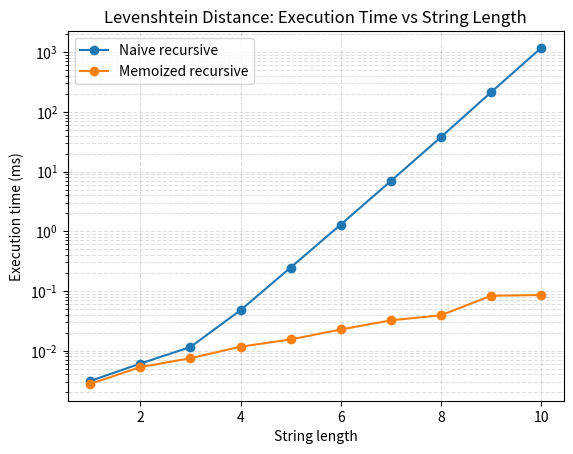

This figure's Python source:
import time
import functools
#1 naïve recursive implementation of Levenshtein distance
def levenshtein_distance(s1, s2):
    if not s1:
        return len(s2)
    if not s2:
        return len(s1)
    if s1[0] == s2[0]:
        return levenshtein_distance(s1[1:], s2[1:])
    return 1 + min(
        levenshtein_distance(s1[1:], s2),
        levenshtein_distance(s1, s2[1:]),
        levenshtein_distance(s1[1:], s2[1:])
    )
#2 Use of memoization to optimize the recursive implementation
@functools.lru_cache(maxsize=None)
def levenshtein_distance_memo(s1, s2):
    if not s1:
        return len(s2)
    if not s2:
        return len(s1)
    if s1[0] == s2[0]:
        return levenshtein_distance_memo(s1[1:], s2[1:])
    return 1 + min(
        levenshtein_distance_memo(s1[1:], s2),
        levenshtein_distance_memo(s1, s2[1:]),
        levenshtein_distance_memo(s1[1:], s2[1:])
    )
import matplotlib.pyplot as plt

def measure_execution_times(lengths):
    naive_times = []
    memoized_times = []

    for length in lengths:
        s1 = 'a' * length
        s2 = 'b' * length

        start_time = time.perf_counter()
        levenshtein_distance(s1, s2)
        naive_times.append((time.perf_counter() - start_time) * 1000)

        levenshtein_distance_memo.cache_clear()
        start_time = time.perf_counter()
        levenshtein_distance_memo(s1, s2)
        memoized_times.append((time.perf_counter() - start_time) * 1000)

    return naive_times, memoized_times


def plot_computation_times(lengths, naive_times, memoized_times):
    plt.plot(lengths, naive_times, marker='o', label='Naive recursive')
    plt.plot(lengths, memoized_times, marker='o', label='Memoized recursive')
    plt.xlabel('String length')
    plt.ylabel('Execution time (ms)')
    plt.title('Levenshtein Distance: Execution Time vs String Length')
    plt.yscale('log')
    plt.grid(True, which='both', linestyle='--', alpha=0.4)
    plt.legend()
    plt.show()


if __name__ == "__main__":
    string_lengths = range(1, 11)
    naive_times, memoized_times = measure_execution_times(string_lengths)
    plot_computation_times(string_lengths, naive_times, memoized_times)
